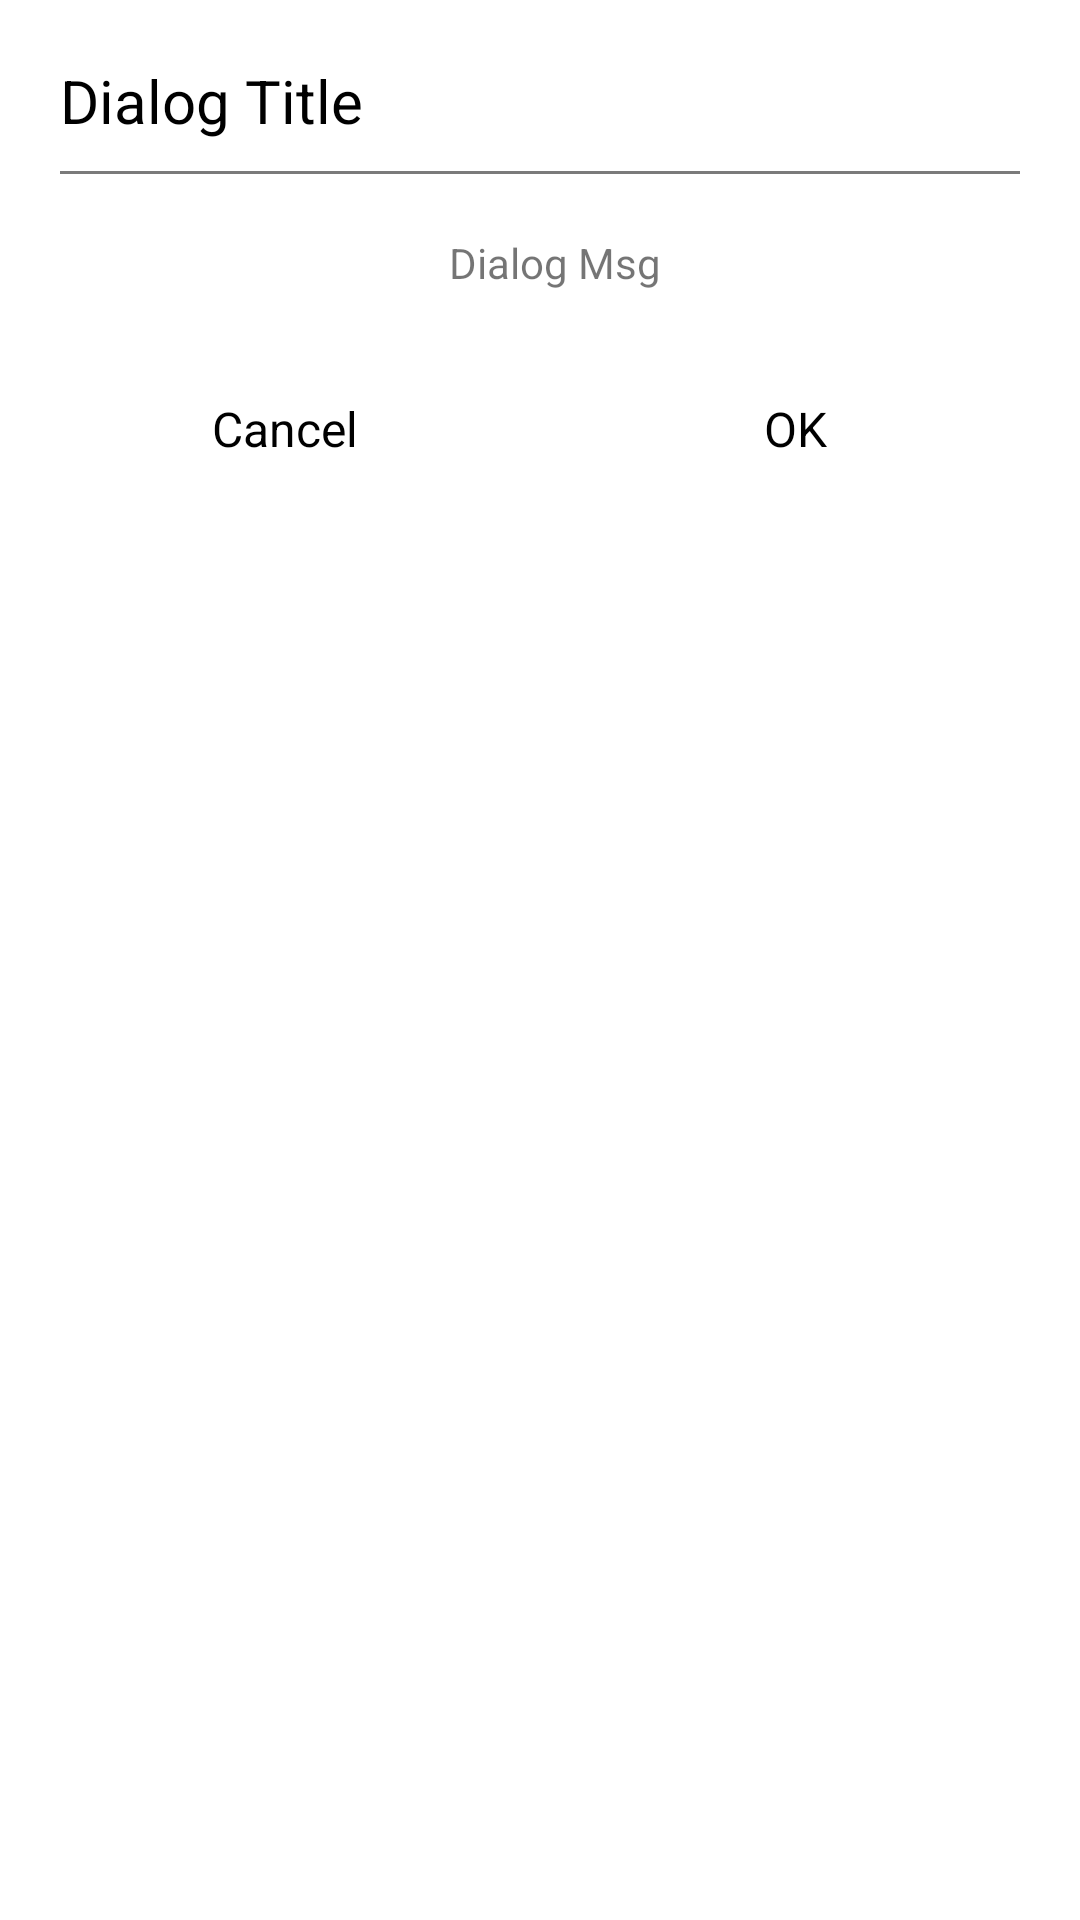

Android layout source for this screen:
<!-- AndroidManifest.xml: application theme Theme.AndroidInvertorMonitor -->
<!-- res/layout/dialog_layout.xml -->
<?xml version="1.0" encoding="utf-8"?>
<LinearLayout xmlns:android="http://schemas.android.com/apk/res/android"
              android:layout_width="wrap_content"
              android:layout_height="wrap_content"
              android:orientation="vertical"
              android:padding="10dp"
              android:background="@drawable/mars_text_view_white_noborder">

    <TextView
        android:id="@+id/dialog_title"
        android:layout_width="fill_parent"
        android:layout_height="wrap_content"
        android:padding="10dp"
        android:text="Dialog Title"
        android:textColor="@color/black"
        android:textSize="20sp"
        android:typeface="normal" />

    <View
        android:layout_width="fill_parent"
        android:layout_height="1dp"
        android:backgroundTint="@color/gray"
        android:layout_marginLeft="10dp"
        android:layout_marginRight="10dp"
        android:background="#36393B" />

    <TextView
        android:id="@+id/dialog_msg"
        android:layout_width="fill_parent"
        android:layout_height="wrap_content"
        android:paddingBottom="20dp"
        android:gravity="center"
        android:paddingLeft="10dp"
        android:paddingTop="20dp"
        android:text="Dialog Msg"
        android:textSize="14sp" />


    <LinearLayout
        android:layout_width="fill_parent"
        android:layout_height="wrap_content"
        android:orientation="horizontal">

        <TextView
            android:id="@+id/btnNo"
            android:layout_margin="5dp"
            android:layout_weight="1"
            android:layout_width="fill_parent"
            android:layout_height="wrap_content"
            android:gravity="center"
            android:padding="10dp"
            android:background="@drawable/button_white"
            android:text="Cancel"
            android:textColor="@color/black"
            android:textSize="16sp"/>

        <TextView
            android:id="@+id/btnYES"
            android:layout_width="fill_parent"
            android:layout_height="wrap_content"
            android:layout_margin="5dp"
            android:layout_weight="1"
            android:padding="10dp"
            android:text="OK"
            android:gravity="center"
            android:textColor="@color/black"
            android:background="@drawable/button_white"
            android:textSize="16sp" />

    </LinearLayout>

</LinearLayout>
<!-- resources referenced by this layout -->
<resources>
  <color name="black">#FF000000</color>
  <color name="gray">#99222222</color>
  <!-- drawable button_white (drawable-v24) -->
  <?xml version="1.0" encoding="utf-8"?>
  <selector xmlns:android="http://schemas.android.com/apk/res/android">
      <item android:state_enabled="false">
          <shape>
              <gradient android:angle="270" android:centerColor="#a7a7a7" android:endColor="#777777" android:startColor="#777777"/>
              
              <corners android:radius="8dp"/>
              <padding android:bottom="1dp" android:left="1dp" android:right="1dp" android:top="1dp" />
          </shape>
      </item>
  
      <item android:state_pressed="true">
          <shape>
              
              <solid android:color="#ffffff" />
              <corners android:radius="8dp"/>
              <padding android:bottom="1dp" android:left="1dp" android:right="1dp" android:top="1dp" />
          </shape>
      </item>
      <item>
          <shape>
              
              <solid android:color="#ffffff" />
              <corners android:radius="8dp"/>
              <padding android:bottom="1dp" android:left="1dp" android:right="1dp" android:top="1dp" />
          </shape>
      </item>
  </selector>
  <!-- drawable mars_text_view_white_noborder (drawable-v24) -->
  <?xml version="1.0" encoding="utf-8"?>
  <selector xmlns:android="http://schemas.android.com/apk/res/android">
      <item>
          <shape>
              <gradient android:startColor="@color/white" android:centerColor="@color/white" android:endColor="@color/white" android:angle="270"/>
              <corners android:radius="11dp"/>
              <padding android:bottom="10dp" android:left="10dp" android:right="10dp" android:top="10dp"/>
          </shape>
      </item>
  </selector>
  <style name="Theme.AndroidInvertorMonitor" parent="Theme.MaterialComponents.DayNight.DarkActionBar">
          
          <item name="colorPrimary">@color/purple_500</item>
          <item name="colorPrimaryVariant">@color/purple_700</item>
          <item name="colorOnPrimary">@color/white</item>
          
          <item name="colorSecondary">@color/teal_200</item>
          <item name="colorSecondaryVariant">@color/teal_700</item>
          <item name="colorOnSecondary">@color/black</item>
          
          <item name="android:statusBarColor" tools:targetApi="l">?attr/colorPrimaryVariant</item>
          
      </style>
  <color name="white">#FFFFFFFF</color>
  <color name="purple_500">#FF6200EE</color>
  <color name="purple_700">#FF3700B3</color>
  <color name="teal_200">#FF03DAC5</color>
  <color name="teal_700">#FF018786</color>
</resources>
